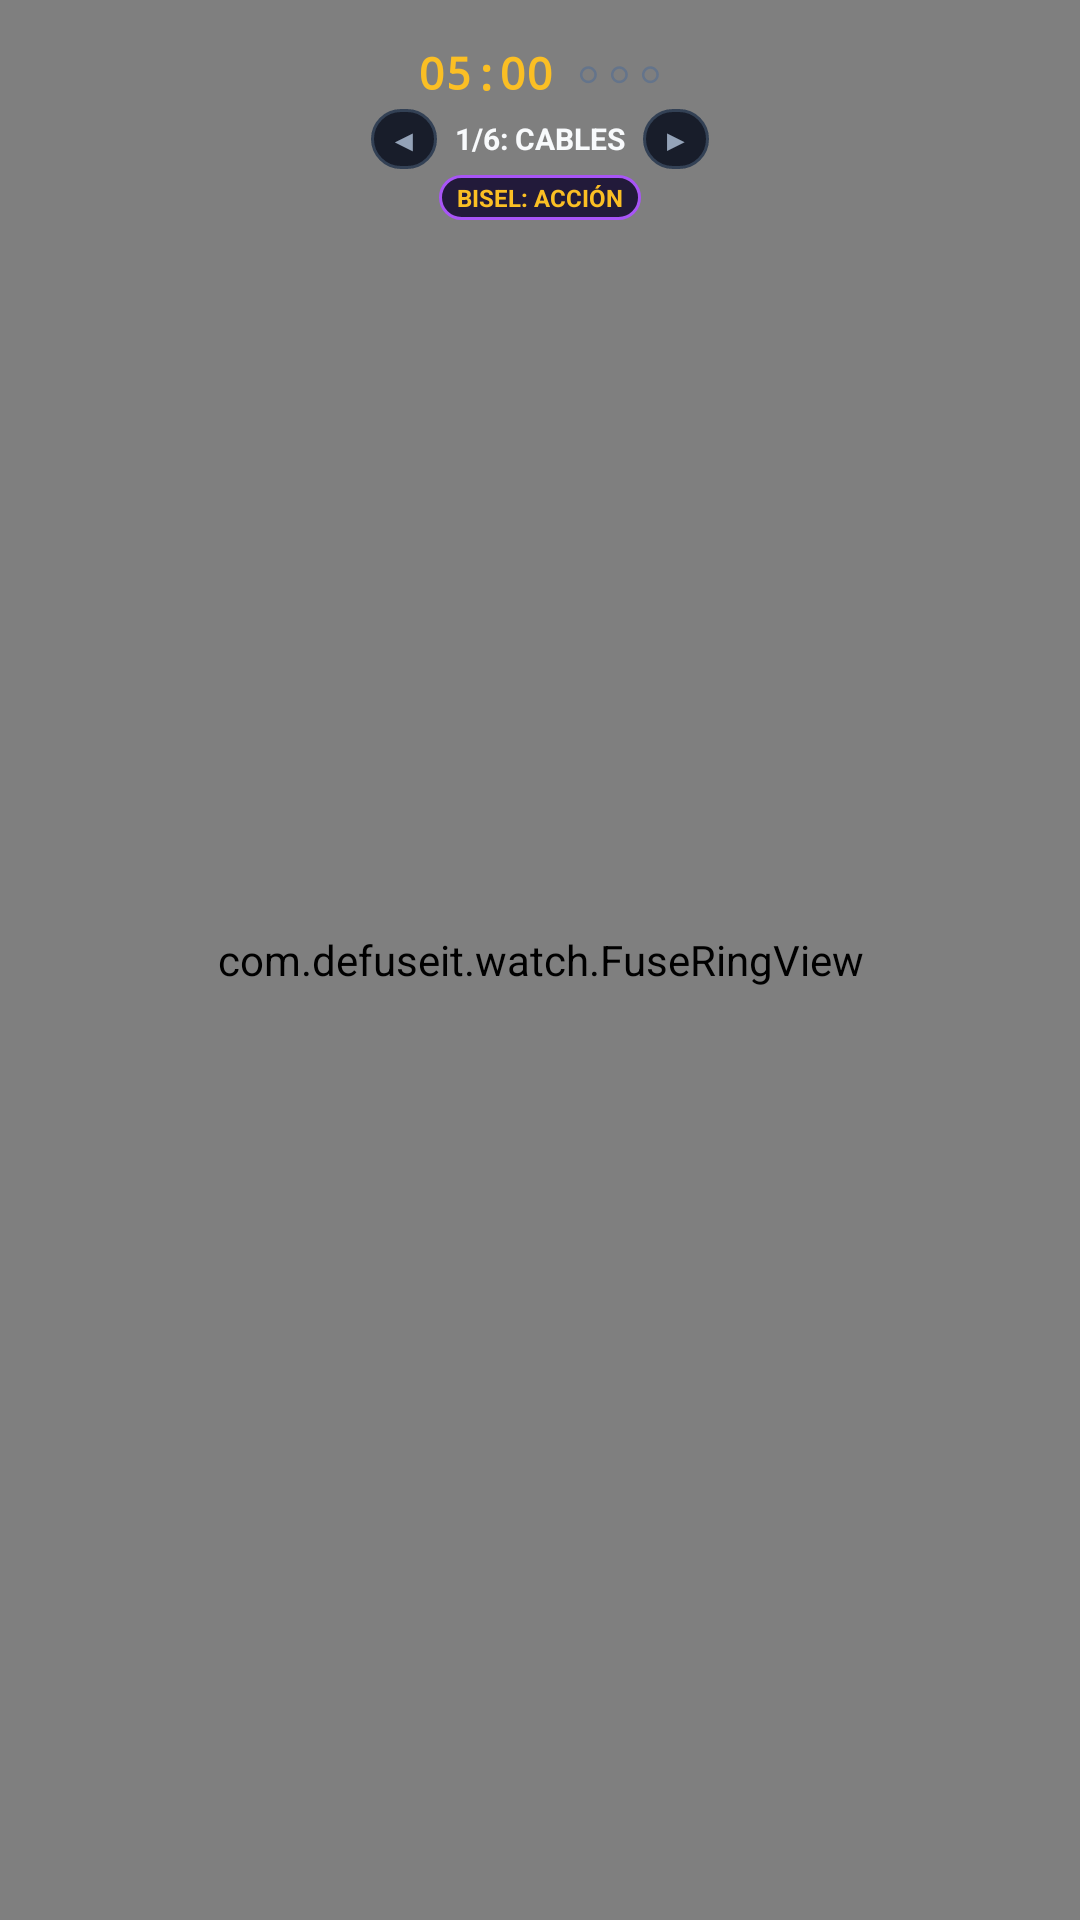

Layout XML and referenced resources for this Android screen:
<!-- AndroidManifest.xml: application theme AppTheme -->
<!-- res/layout/view_game.xml -->
<?xml version="1.0" encoding="utf-8"?>
<FrameLayout xmlns:android="http://schemas.android.com/apk/res/android"
    android:layout_width="match_parent"
    android:layout_height="match_parent"
    android:background="@color/bg_black">

    
    <com.defuseit.watch.FuseRingView
        android:id="@+id/fuseRingView"
        android:layout_width="match_parent"
        android:layout_height="match_parent" />

    
    <LinearLayout
        android:layout_width="match_parent"
        android:layout_height="match_parent"
        android:orientation="vertical"
        android:gravity="center_horizontal"
        android:paddingStart="12dp"
        android:paddingEnd="12dp"
        android:paddingTop="12dp"
        android:paddingBottom="6dp">

        
        <LinearLayout
            android:layout_width="wrap_content"
            android:layout_height="wrap_content"
            android:orientation="horizontal"
            android:gravity="center_vertical"
            android:paddingTop="2dp"
            android:paddingBottom="1dp">

            <TextView
                android:id="@+id/tvGameTimer"
                android:layout_width="wrap_content"
                android:layout_height="wrap_content"
                android:text="05:00"
                android:textColor="@color/warning_yellow"
                android:textSize="15sp"
                android:textStyle="bold"
                android:fontFamily="monospace" />

            <TextView
                android:id="@+id/tvGameStrikes"
                android:layout_width="wrap_content"
                android:layout_height="wrap_content"
                android:layout_marginStart="8dp"
                android:text="○ ○ ○"
                android:textColor="@color/text_muted"
                android:textSize="12sp"
                android:textStyle="bold" />

        </LinearLayout>

        
        <LinearLayout
            android:layout_width="wrap_content"
            android:layout_height="wrap_content"
            android:orientation="horizontal"
            android:gravity="center_vertical"
            android:layout_marginTop="1dp">

            <TextView
                android:id="@+id/btnNavPrev"
                android:layout_width="22dp"
                android:layout_height="20dp"
                android:text="◀"
                android:textSize="10sp"
                android:textColor="@color/text_secondary"
                android:gravity="center"
                android:background="@drawable/btn_round_dark"
                android:clickable="true"
                android:focusable="true" />

            <TextView
                android:id="@+id/tvModuleTitle"
                android:layout_width="wrap_content"
                android:layout_height="wrap_content"
                android:maxWidth="110dp"
                android:text="1/6: CABLES"
                android:textColor="@color/text_primary"
                android:textSize="10sp"
                android:textStyle="bold"
                android:gravity="center"
                android:singleLine="true"
                android:ellipsize="end"
                android:layout_marginStart="6dp"
                android:layout_marginEnd="6dp" />

            <TextView
                android:id="@+id/btnNavNext"
                android:layout_width="22dp"
                android:layout_height="20dp"
                android:text="▶"
                android:textSize="10sp"
                android:textColor="@color/text_secondary"
                android:gravity="center"
                android:background="@drawable/btn_round_dark"
                android:clickable="true"
                android:focusable="true" />

        </LinearLayout>

        
        <TextView
            android:id="@+id/tvBezelMode"
            android:layout_width="wrap_content"
            android:layout_height="wrap_content"
            android:text="BISEL: ACCIÓN"
            android:textColor="@color/warning_yellow"
            android:textSize="8sp"
            android:textStyle="bold"
            android:background="@drawable/badge_bezel_mode"
            android:paddingStart="6dp"
            android:paddingEnd="6dp"
            android:paddingTop="2dp"
            android:paddingBottom="2dp"
            android:layout_marginTop="2dp"
            android:clickable="true"
            android:focusable="true" />

        
        <FrameLayout
            android:id="@+id/moduleContainer"
            android:layout_width="match_parent"
            android:layout_height="0dp"
            android:layout_weight="1"
            android:layout_marginTop="2dp">

        </FrameLayout>

    </LinearLayout>

</FrameLayout>
<!-- resources referenced by this layout -->
<resources>
  <color name="bg_black">#000000</color>
  <color name="text_muted">#64748B</color>
  <color name="text_primary">#F8FAFC</color>
  <color name="text_secondary">#94A3B8</color>
  <color name="warning_yellow">#FBBF24</color>
  <!-- drawable badge_bezel_mode (drawable) -->
  <?xml version="1.0" encoding="utf-8"?>
  <shape xmlns:android="http://schemas.android.com/apk/res/android"
      android:shape="rectangle">
      <corners android:radius="12dp" />
      <solid android:color="#221A3A" />
      <stroke android:width="1dp" android:color="#A855F7" />
  </shape>
  <!-- drawable btn_round_dark (drawable) -->
  <?xml version="1.0" encoding="utf-8"?>
  <shape xmlns:android="http://schemas.android.com/apk/res/android"
      android:shape="rectangle">
      <corners android:radius="14dp" />
      <solid android:color="#181D2A" />
      <stroke android:width="1dp" android:color="#334155" />
  </shape>
  <style name="AppTheme" parent="Theme.AppCompat.NoActionBar">
          <item name="android:windowBackground">@color/bg_black</item>
          <item name="android:colorBackground">@color/bg_black</item>
          <item name="colorPrimary">@color/colorPrimary</item>
          <item name="colorPrimaryDark">@color/colorPrimaryDark</item>
          <item name="colorAccent">@color/colorAccent</item>
          <item name="windowActionBar">false</item>
          <item name="windowNoTitle">true</item>
      </style>
  <color name="colorPrimary">#E63946</color>
  <color name="colorPrimaryDark">#000000</color>
  <color name="colorAccent">#00E5FF</color>
</resources>
